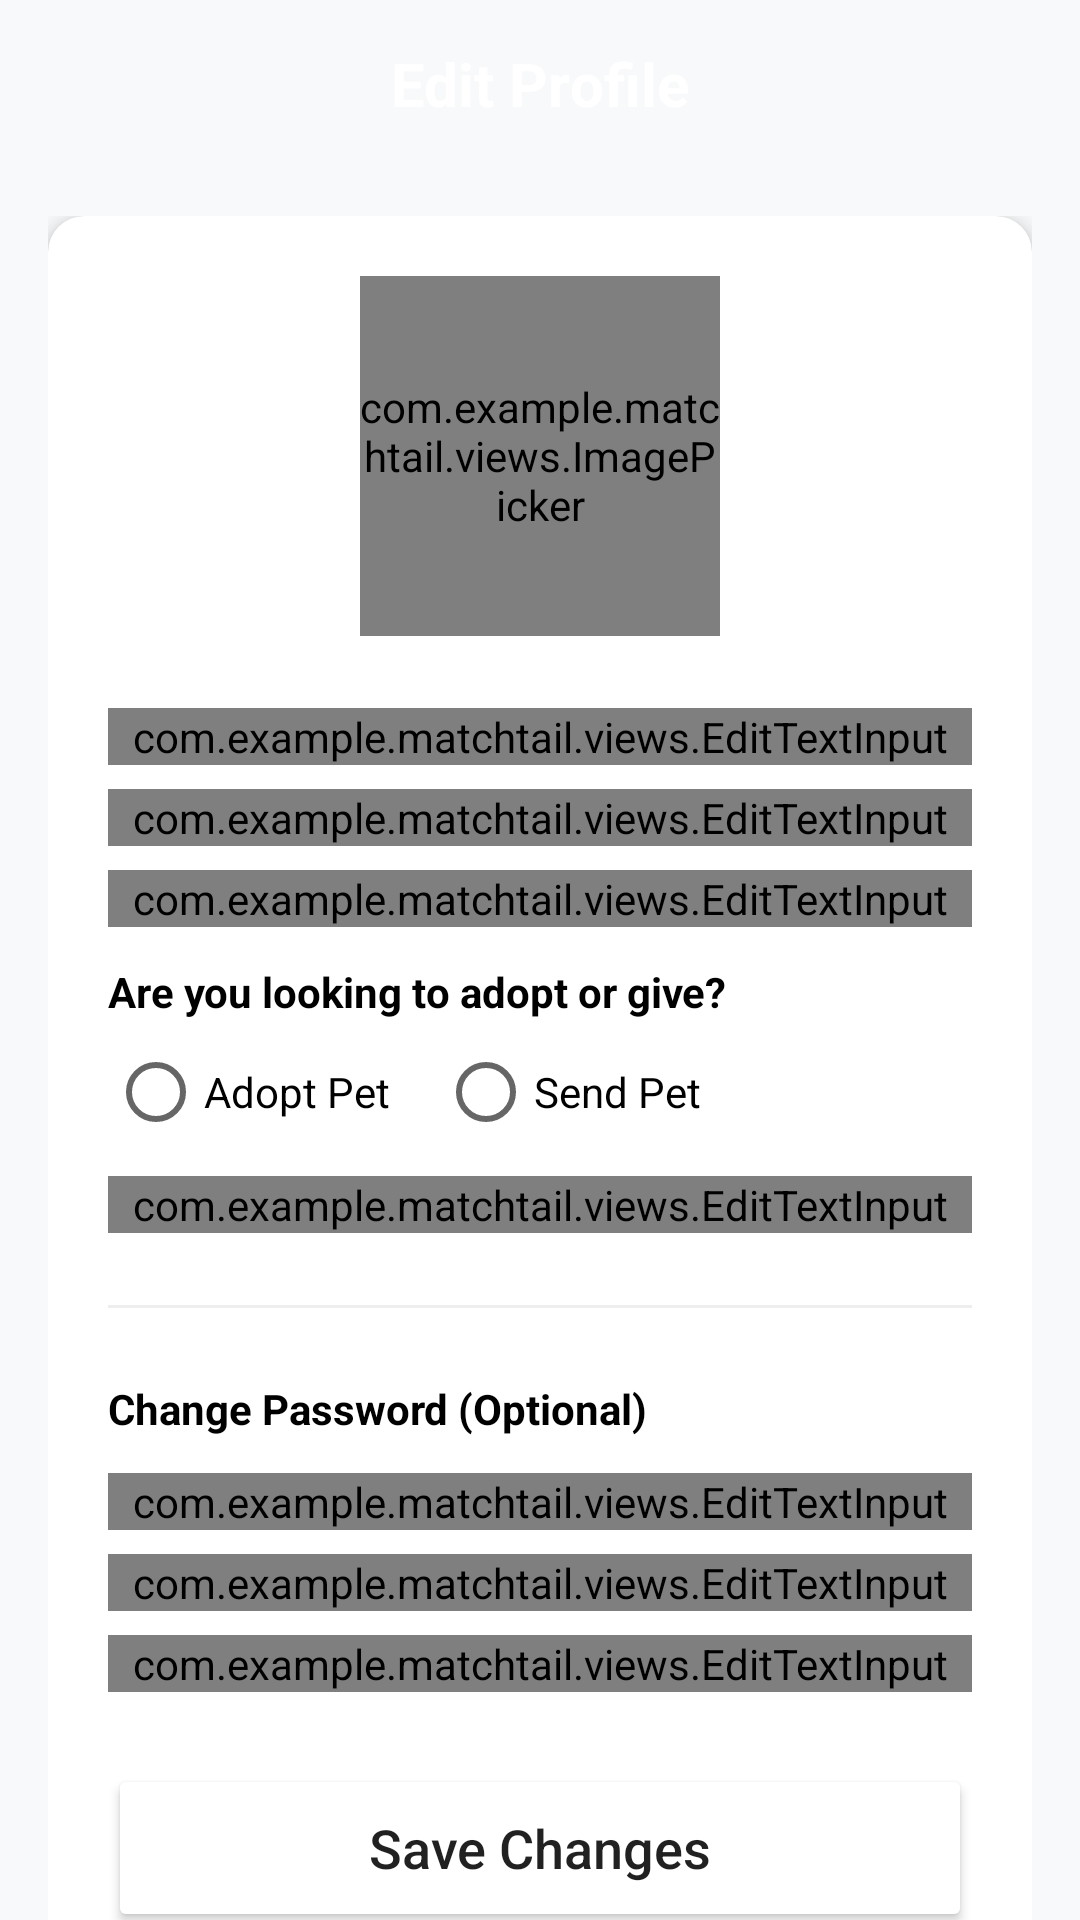

Reconstruct the res/layout file that produces this screen, plus the resources it refers to.
<!-- AndroidManifest.xml: application theme Theme.MatchTail -->
<!-- res/layout/fragment_edit_user.xml -->
<?xml version="1.0" encoding="utf-8"?>
<layout xmlns:android="http://schemas.android.com/apk/res/android"
    xmlns:app="http://schemas.android.com/apk/res-auto"
    xmlns:tools="http://schemas.android.com/tools"
    tools:context=".fragments.user.edit.EditUserFragment">

    <data>
        <variable
            name="viewModel"
            type="com.example.matchtail.fragments.user.edit.EditUserViewModel" />
    </data>

    <androidx.constraintlayout.widget.ConstraintLayout
        android:layout_width="match_parent"
        android:layout_height="match_parent"
        android:background="#F8F9FA">

        <androidx.appcompat.widget.Toolbar
            android:id="@+id/editUserToolbar"
            android:layout_width="match_parent"
            android:layout_height="?android:attr/actionBarSize"
            android:background="@color/matchtail_green"
            app:layout_constraintTop_toTopOf="parent"
            app:theme="@style/Theme.AppCompat.DayNight.NoActionBar">

            <TextView
                android:layout_width="wrap_content"
                android:layout_height="wrap_content"
                android:layout_gravity="center"
                android:text="@string/edit_profile"
                android:textColor="@color/white"
                android:textSize="20sp"
                android:textStyle="bold" />
        </androidx.appcompat.widget.Toolbar>

        <androidx.core.widget.NestedScrollView
            android:layout_width="match_parent"
            android:layout_height="0dp"
            android:fillViewport="true"
            app:layout_constraintBottom_toBottomOf="parent"
            app:layout_constraintTop_toBottomOf="@id/editUserToolbar">

            <LinearLayout
                android:layout_width="match_parent"
                android:layout_height="wrap_content"
                android:orientation="vertical"
                android:padding="16dp">

                <androidx.cardview.widget.CardView
                    android:layout_width="match_parent"
                    android:layout_height="wrap_content"
                    app:cardCornerRadius="12dp"
                    app:cardElevation="4dp">

                    <LinearLayout
                        android:layout_width="match_parent"
                        android:layout_height="wrap_content"
                        android:orientation="vertical"
                        android:padding="20dp">

                        <com.example.matchtail.views.ImagePicker
                            android:id="@+id/imageView"
                            android:layout_width="120dp"
                            android:layout_height="120dp"
                            android:layout_gravity="center"
                            android:layout_marginBottom="24dp"
                            android:src="@drawable/avatar_image" />

                        <com.example.matchtail.views.EditTextInput
                            android:id="@+id/name"
                            android:layout_width="match_parent"
                            android:layout_height="wrap_content"
                            android:layout_marginBottom="8dp"
                            android:hint="@string/full_name"
                            android:text="@={viewModel.name}"
                            android:inputType="textPersonName" />

                        <com.example.matchtail.views.EditTextInput
                            android:id="@+id/phone"
                            android:layout_width="match_parent"
                            android:layout_height="wrap_content"
                            android:layout_marginBottom="8dp"
                            android:hint="@string/phone_number"
                            android:text="@={viewModel.phone}"
                            android:inputType="phone" />

                        <com.example.matchtail.views.EditTextInput
                            android:id="@+id/location"
                            android:layout_width="match_parent"
                            android:layout_height="wrap_content"
                            android:layout_marginBottom="12dp"
                            android:text="@={viewModel.location}"
                            android:hint="@string/location_city" />

                        <TextView
                            android:layout_width="wrap_content"
                            android:layout_height="wrap_content"
                            android:text="@string/role_prompt"
                            android:layout_marginBottom="8dp"
                            android:textColor="@color/black"
                            android:textStyle="bold"/>

                        <RadioGroup
                            android:id="@+id/roleGroup"
                            android:layout_width="match_parent"
                            android:layout_height="wrap_content"
                            android:orientation="horizontal"
                            android:layout_marginBottom="12dp">
                            <RadioButton
                                android:id="@+id/roleAdopter"
                                android:layout_width="wrap_content"
                                android:layout_height="wrap_content"
                                android:text="@string/adopt_pet"
                                android:layout_marginEnd="16dp"/>
                            <RadioButton
                                android:id="@+id/roleGiver"
                                android:layout_width="wrap_content"
                                android:layout_height="wrap_content"
                                android:text="@string/send_pet"/>
                        </RadioGroup>

                        <com.example.matchtail.views.EditTextInput
                            android:id="@+id/description"
                            android:layout_width="match_parent"
                            android:layout_height="wrap_content"
                            android:layout_marginBottom="24dp"
                            android:hint="@string/about_me"
                            android:text="@={viewModel.description}"
                            android:lines="3" />

                        <View
                            android:layout_width="match_parent"
                            android:layout_height="1dp"
                            android:background="#EEEEEE"
                            android:layout_marginBottom="24dp"/>

                        <TextView
                            android:layout_width="wrap_content"
                            android:layout_height="wrap_content"
                            android:text="@string/change_password_optional"
                            android:layout_marginBottom="12dp"
                            android:textColor="@color/black"
                            android:textStyle="bold"/>

                        <com.example.matchtail.views.EditTextInput
                            android:id="@+id/oldPassword"
                            android:layout_width="match_parent"
                            android:layout_height="wrap_content"
                            android:layout_marginBottom="8dp"
                            android:hint="@string/old_password_text"
                            android:text="@={viewModel.oldPassword}"
                            android:inputType="textPassword" />

                        <com.example.matchtail.views.EditTextInput
                            android:id="@+id/password"
                            android:layout_width="match_parent"
                            android:layout_height="wrap_content"
                            android:layout_marginBottom="8dp"
                            android:hint="@string/new_password"
                            android:text="@={viewModel.password}"
                            android:inputType="textPassword" />

                        <com.example.matchtail.views.EditTextInput
                            android:id="@+id/confirmPassword"
                            android:layout_width="match_parent"
                            android:layout_height="wrap_content"
                            android:layout_marginBottom="24dp"
                            android:hint="@string/confirm_new_password"
                            android:text="@={viewModel.confirmPassword}"
                            android:inputType="textPassword" />

                        <FrameLayout
                            android:layout_width="match_parent"
                            android:layout_height="wrap_content">

                            <Button
                                android:id="@+id/submitButton"
                                android:layout_width="match_parent"
                                android:layout_height="56dp"
                                android:backgroundTint="@color/matchtail_green"
                                android:text="@string/save_changes"
                                android:textAllCaps="false"
                                android:textSize="18sp"
                                app:cornerRadius="8dp" />

                            <com.google.android.material.progressindicator.CircularProgressIndicator
                                android:id="@+id/progressBar"
                                android:layout_width="wrap_content"
                                android:layout_height="wrap_content"
                                android:layout_gravity="center"
                                android:indeterminate="true"
                                android:visibility="invisible" />
                        </FrameLayout>
                    </LinearLayout>
                </androidx.cardview.widget.CardView>
            </LinearLayout>
        </androidx.core.widget.NestedScrollView>
    </androidx.constraintlayout.widget.ConstraintLayout>
</layout>
<!-- resources referenced by this layout -->
<resources>
  <color name="black">#FF000000</color>
  <color name="white">#FFFFFFFF</color>
  <string name="about_me">About Me</string>
  <string name="adopt_pet">Adopt Pet</string>
  <string name="change_password_optional">Change Password (Optional)</string>
  <string name="confirm_new_password">Confirm New Password</string>
  <string name="edit_profile">Edit Profile</string>
  <string name="full_name">Full Name</string>
  <string name="location_city">Location (City)</string>
  <string name="new_password">New Password</string>
  <string name="old_password_text">Current Password</string>
  <string name="phone_number">Phone Number</string>
  <string name="role_prompt">Are you looking to adopt or give?</string>
  <string name="save_changes">Save Changes</string>
  <string name="send_pet">Send Pet</string>
  <style name="Theme.MatchTail" parent="Theme.AppCompat.Light.NoActionBar" />
</resources>
